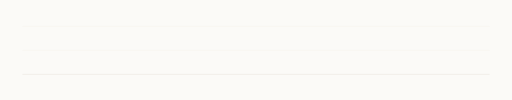
t = 0.00 s
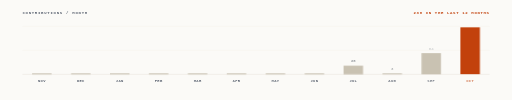
t = 0.95 s
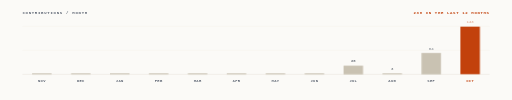
t = 1.03 s
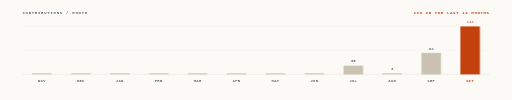
t = 1.11 s
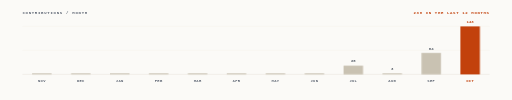
t = 1.32 s
t = 1.65 s: frame unchanged from t = 1.32 s, image omitted

The animated SVG that drew these frames (rendered in a browser with its animation timeline set to each time). Animation: 5 CSS @keyframes rules; one cycle of 1.65 s.

<svg xmlns="http://www.w3.org/2000/svg" width="1280" height="250" viewBox="0 0 1280 250" fill="none" role="img"><style>
.f{animation:fi .32s ease-out both}
.r{animation:ri .42s cubic-bezier(.22,.68,.2,1) both}
.gx{transform-box:fill-box;transform-origin:0 50%;animation:gx .7s cubic-bezier(.3,.8,.25,1) both}
.gy{transform-box:fill-box;transform-origin:50% 100%;animation:gy .55s cubic-bezier(.2,.8,.2,1) both}
@keyframes fi{from{opacity:0}to{opacity:1}}
@keyframes ri{from{opacity:0;transform:translateY(5px)}to{opacity:1;transform:translateY(0)}}
@keyframes gx{from{transform:scaleX(0)}to{transform:scaleX(1)}}
@keyframes gy{from{transform:scaleY(0)}to{transform:scaleY(1)}}
@keyframes bl{0%,45%{opacity:1}55%,100%{opacity:0}}
@media (prefers-reduced-motion:reduce){*{animation:none!important}}
</style><rect width="1280" height="250" fill="#FBFAF7"/><text x="56" y="34" font-family="ui-monospace,SFMono-Regular,'SF Mono',Menlo,Consolas,'Liberation Mono',monospace" font-size="10" font-weight="700" fill="#5A6270" text-anchor="start" letter-spacing="1.8" class="f" style="animation-delay:0.05s">CONTRIBUTIONS / MONTH</text><text x="1224" y="34" font-family="ui-monospace,SFMono-Regular,'SF Mono',Menlo,Consolas,'Liberation Mono',monospace" font-size="10" font-weight="700" fill="#C2410C" text-anchor="end" letter-spacing="1.6" class="f" style="animation-delay:0.05s">236 IN THE LAST 12 MONTHS</text><line x1="56" y1="186" x2="1224" y2="186" stroke="#E3DED4" stroke-width="1" opacity="1.0"/><line x1="56" y1="126.0" x2="1224" y2="126.0" stroke="#E3DED4" stroke-width="1" opacity="0.4"/><line x1="56" y1="66.0" x2="1224" y2="66.0" stroke="#E3DED4" stroke-width="1" opacity="0.4"/><rect x="80.3" y="183.5" width="48.7" height="2.5" fill="#C9C2B2"  class="gy" style="animation-delay:0.10s"/><text x="104.66666666666666" y="206" font-family="ui-monospace,SFMono-Regular,'SF Mono',Menlo,Consolas,'Liberation Mono',monospace" font-size="9.5" font-weight="700" fill="#5A6270" text-anchor="middle" letter-spacing="0.8" class="f" style="animation-delay:0.30s">NOV</text><rect x="177.7" y="183.5" width="48.7" height="2.5" fill="#C9C2B2"  class="gy" style="animation-delay:0.15s"/><text x="201.99999999999997" y="206" font-family="ui-monospace,SFMono-Regular,'SF Mono',Menlo,Consolas,'Liberation Mono',monospace" font-size="9.5" font-weight="700" fill="#5A6270" text-anchor="middle" letter-spacing="0.8" class="f" style="animation-delay:0.34s">DEC</text><rect x="275.0" y="183.5" width="48.7" height="2.5" fill="#C9C2B2"  class="gy" style="animation-delay:0.19s"/><text x="299.3333333333333" y="206" font-family="ui-monospace,SFMono-Regular,'SF Mono',Menlo,Consolas,'Liberation Mono',monospace" font-size="9.5" font-weight="700" fill="#5A6270" text-anchor="middle" letter-spacing="0.8" class="f" style="animation-delay:0.39s">JAN</text><rect x="372.3" y="183.5" width="48.7" height="2.5" fill="#C9C2B2"  class="gy" style="animation-delay:0.24s"/><text x="396.6666666666667" y="206" font-family="ui-monospace,SFMono-Regular,'SF Mono',Menlo,Consolas,'Liberation Mono',monospace" font-size="9.5" font-weight="700" fill="#5A6270" text-anchor="middle" letter-spacing="0.8" class="f" style="animation-delay:0.43s">FEB</text><rect x="469.7" y="183.5" width="48.7" height="2.5" fill="#C9C2B2"  class="gy" style="animation-delay:0.28s"/><text x="494.0" y="206" font-family="ui-monospace,SFMono-Regular,'SF Mono',Menlo,Consolas,'Liberation Mono',monospace" font-size="9.5" font-weight="700" fill="#5A6270" text-anchor="middle" letter-spacing="0.8" class="f" style="animation-delay:0.48s">MAR</text><rect x="567.0" y="183.5" width="48.7" height="2.5" fill="#C9C2B2"  class="gy" style="animation-delay:0.32s"/><text x="591.3333333333333" y="206" font-family="ui-monospace,SFMono-Regular,'SF Mono',Menlo,Consolas,'Liberation Mono',monospace" font-size="9.5" font-weight="700" fill="#5A6270" text-anchor="middle" letter-spacing="0.8" class="f" style="animation-delay:0.52s">APR</text><rect x="664.3" y="183.5" width="48.7" height="2.5" fill="#C9C2B2"  class="gy" style="animation-delay:0.37s"/><text x="688.6666666666666" y="206" font-family="ui-monospace,SFMono-Regular,'SF Mono',Menlo,Consolas,'Liberation Mono',monospace" font-size="9.5" font-weight="700" fill="#5A6270" text-anchor="middle" letter-spacing="0.8" class="f" style="animation-delay:0.57s">MAY</text><rect x="761.7" y="183.5" width="48.7" height="2.5" fill="#C9C2B2"  class="gy" style="animation-delay:0.42s"/><text x="785.9999999999999" y="206" font-family="ui-monospace,SFMono-Regular,'SF Mono',Menlo,Consolas,'Liberation Mono',monospace" font-size="9.5" font-weight="700" fill="#5A6270" text-anchor="middle" letter-spacing="0.8" class="f" style="animation-delay:0.61s">JUN</text><rect x="859.0" y="164.2" width="48.7" height="21.8" fill="#C9C2B2"  class="gy" style="animation-delay:0.46s"/><text x="883.3333333333333" y="206" font-family="ui-monospace,SFMono-Regular,'SF Mono',Menlo,Consolas,'Liberation Mono',monospace" font-size="9.5" font-weight="700" fill="#5A6270" text-anchor="middle" letter-spacing="0.8" class="f" style="animation-delay:0.66s">JUL</text><text x="883.3333333333333" y="156.1818181818182" font-family="ui-monospace,SFMono-Regular,'SF Mono',Menlo,Consolas,'Liberation Mono',monospace" font-size="10" font-weight="700" fill="#4E5661" text-anchor="middle" class="f" style="animation-delay:0.81s">26</text><rect x="956.3" y="183.5" width="48.7" height="2.5" fill="#C9C2B2"  class="gy" style="animation-delay:0.51s"/><text x="980.6666666666666" y="206" font-family="ui-monospace,SFMono-Regular,'SF Mono',Menlo,Consolas,'Liberation Mono',monospace" font-size="9.5" font-weight="700" fill="#5A6270" text-anchor="middle" letter-spacing="0.8" class="f" style="animation-delay:0.70s">AUG</text><text x="980.6666666666666" y="175.4825174825175" font-family="ui-monospace,SFMono-Regular,'SF Mono',Menlo,Consolas,'Liberation Mono',monospace" font-size="10" font-weight="700" fill="#4E5661" text-anchor="middle" class="f" style="animation-delay:0.85s">3</text><rect x="1053.7" y="132.3" width="48.7" height="53.7" fill="#C9C2B2"  class="gy" style="animation-delay:0.55s"/><text x="1078.0" y="206" font-family="ui-monospace,SFMono-Regular,'SF Mono',Menlo,Consolas,'Liberation Mono',monospace" font-size="9.5" font-weight="700" fill="#5A6270" text-anchor="middle" letter-spacing="0.8" class="f" style="animation-delay:0.75s">SEP</text><text x="1078.0" y="124.2937062937063" font-family="ui-monospace,SFMono-Regular,'SF Mono',Menlo,Consolas,'Liberation Mono',monospace" font-size="10" font-weight="700" fill="#4E5661" text-anchor="middle" class="f" style="animation-delay:0.90s">64</text><rect x="1151.0" y="66.0" width="48.7" height="120.0" fill="#C2410C"  class="gy" style="animation-delay:0.59s"/><text x="1175.3333333333333" y="206" font-family="ui-monospace,SFMono-Regular,'SF Mono',Menlo,Consolas,'Liberation Mono',monospace" font-size="9.5" font-weight="700" fill="#C2410C" text-anchor="middle" letter-spacing="0.8" class="f" style="animation-delay:0.79s">OCT</text><text x="1175.3333333333333" y="58.0" font-family="ui-monospace,SFMono-Regular,'SF Mono',Menlo,Consolas,'Liberation Mono',monospace" font-size="10" font-weight="700" fill="#C2410C" text-anchor="middle" class="f" style="animation-delay:0.95s">143</text></svg>
